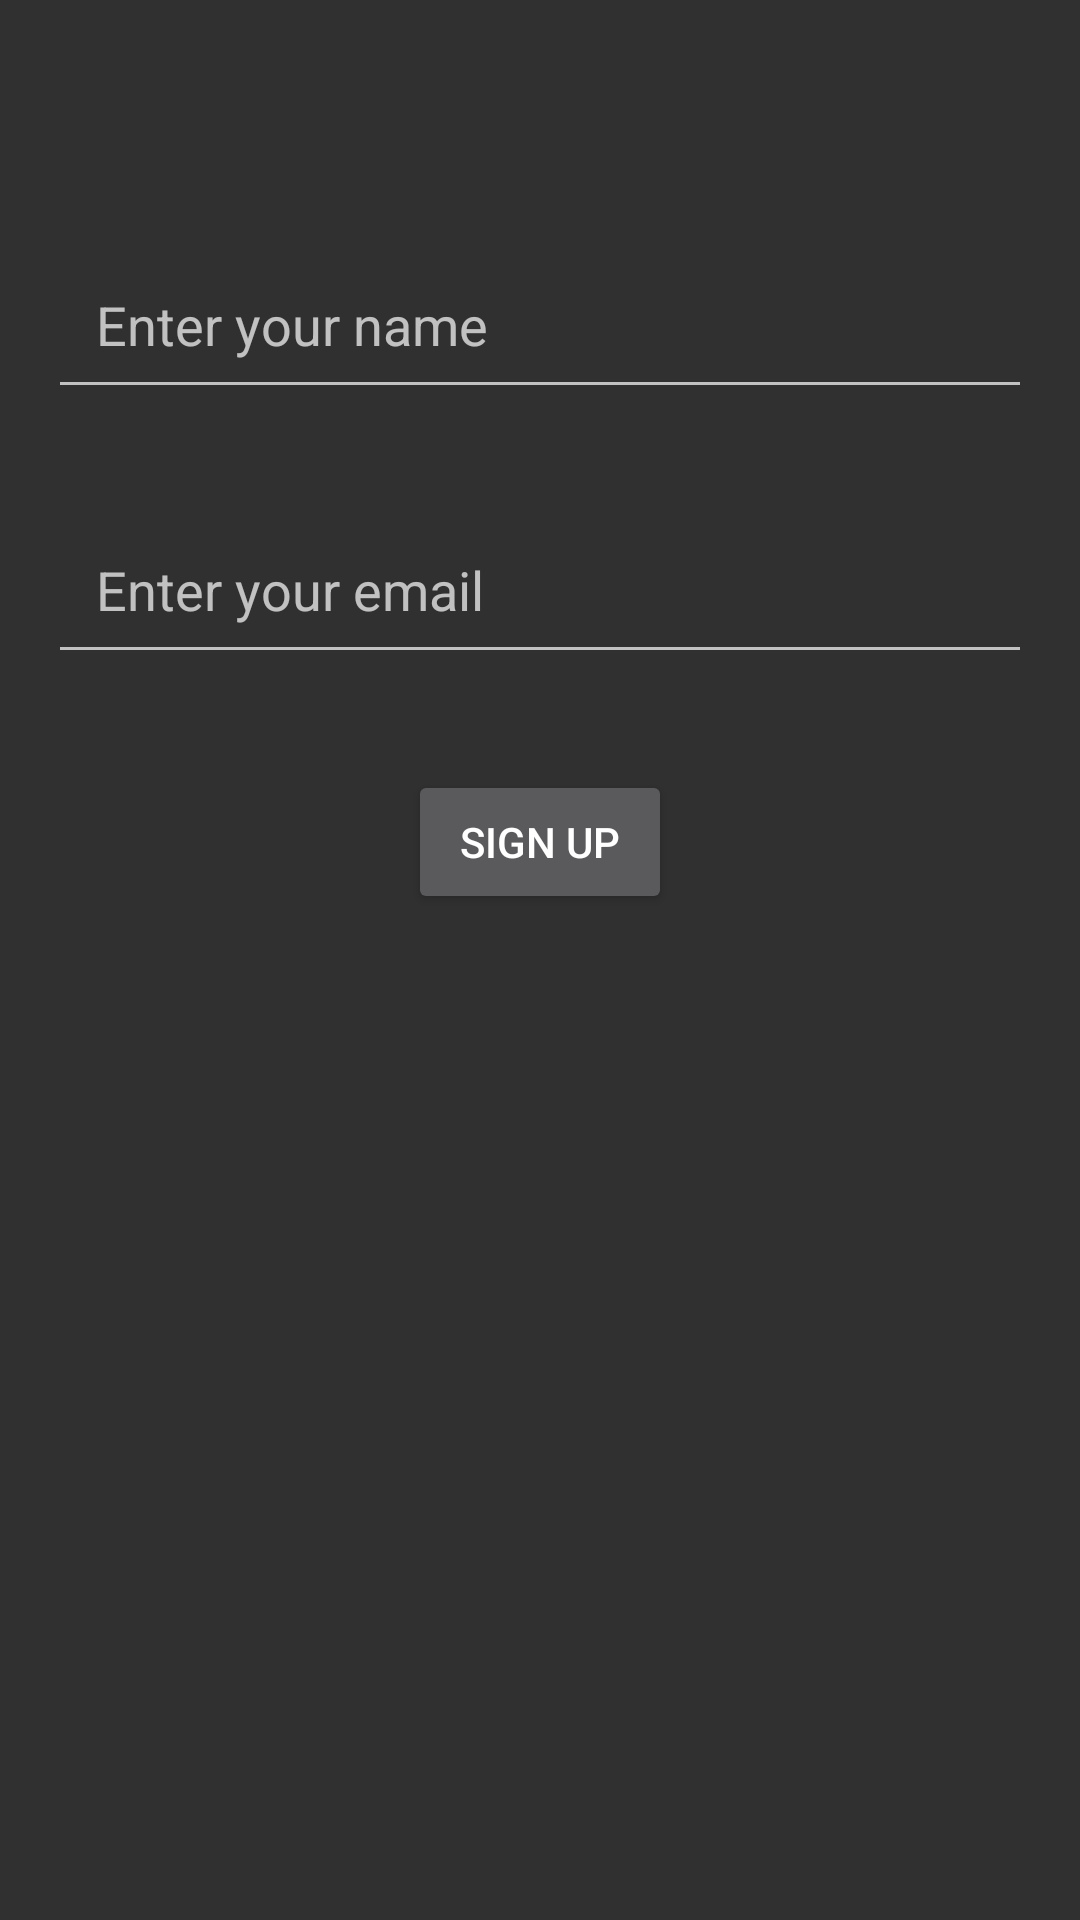

This screen was rendered from an Android layout file. Write that file and the resources it references.
<!-- AndroidManifest.xml: application theme Theme.AppCompat -->
<!-- res/layout/activity_signup.xml -->
<?xml version="1.0" encoding="utf-8"?>

<RelativeLayout xmlns:android="http://schemas.android.com/apk/res/android"
    android:layout_width="match_parent"
    android:layout_height="match_parent">

    <ImageView
        android:id="@+id/imageViewLogo"
        android:layout_width="wrap_content"
        android:layout_height="wrap_content"
        android:layout_centerHorizontal="true"
        android:layout_marginTop="64dp"/>

    <EditText
        android:id="@+id/editTextName"
        android:layout_width="match_parent"
        android:layout_height="wrap_content"
        android:layout_below="@id/imageViewLogo"
        android:layout_margin="16dp"
        android:hint="Enter your name"
        android:inputType="textPersonName"
        android:padding="16dp"/>

    <EditText
        android:id="@+id/editTextEmail"
        android:layout_width="match_parent"
        android:layout_height="wrap_content"
        android:layout_below="@id/editTextName"
        android:layout_margin="16dp"
        android:hint="Enter your email"
        android:inputType="textEmailAddress"
        android:padding="16dp"/>

    <Button
        android:id="@+id/buttonSignUp"
        android:layout_width="wrap_content"
        android:layout_height="wrap_content"
        android:layout_below="@id/editTextEmail"
        android:layout_centerHorizontal="true"
        android:layout_marginTop="16dp"
        android:text="Sign Up"/>

</RelativeLayout>
<!-- resources referenced by this layout -->
<resources>

</resources>
